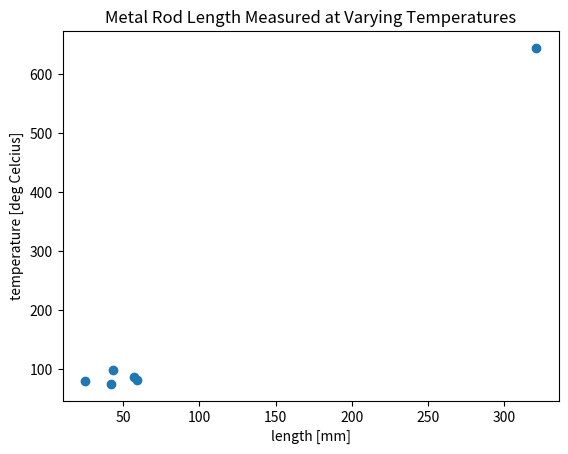

This chart was generated by the following Python code:
import matplotlib.pyplot as plt


def estimator(x, y):
    mean_x = sum(x) / len(x)
    mean_y = sum(y) / len(y)

    # Initiate a for loop for calculating the slope and y-intercept
    r_num = []
    r_den_one = []
    r_den_two = []
    if len(x) == len(y):
        for i in range(len(x)):
            r_num.append(((x[i] - mean_x) * (y[i] - mean_y)))
            r_den_one.append((x[i] - mean_x) ** 2)
            r_den_two.append((y[i] - mean_y) ** 2)
    else:
        print('The Input Data does not have squared dimensions, see you data source!')

    # Initiate the Sum of squares terms
    SS_xy = sum(r_num)
    SS_xx = sum(r_den_one)
    SS_yy = sum(r_den_two)

    # Compute Terms needed!
    r = SS_xy / ((SS_xx * SS_yy) ** 0.5)  # Pearson's coefficient

    sd_y = (SS_yy / (len(y) - 1)) ** 0.5  # Standard deviation of data points from y
    sd_x = (SS_xx / (len(x) - 1)) ** 0.5  # Standard deviation of data points from y

    slope = r * (sd_y / sd_x)  # Slope of linear approximation line (>0 means y is directly proportional to x)
    y_intercept = mean_y - slope * mean_x  # y-intercept when x (our independent variable) is zero!

    SSE = SS_yy - slope * SS_xy  # Sum of Square ERROR (SSE)
    variance_error = SSE / (
                len(x) - 2)  # Variance error (the smaller the better) in relation to our linear relationship
    sd_error = (variance_error) ** 0.5  # Standard error, the smaller the better!

    # Begin plotting a scatter of the data and label as required
    plt.scatter(x, y)
    plt.xlabel("length [mm]")
    plt.ylabel("temperature [deg Celcius]")
    plt.title("Metal Rod Length Measured at Varying Temperatures")
    plt.show()

    print('Therefore, y = ' + str(slope) + 'x + ' + str(y_intercept), 'With a Standard Deviation Error of : ' + str(sd_error), sep = "\n")

x = [43, 321, 25, 42, 57, 59]
y = [99, 645, 79, 75, 87, 81]
estimator(x, y)
